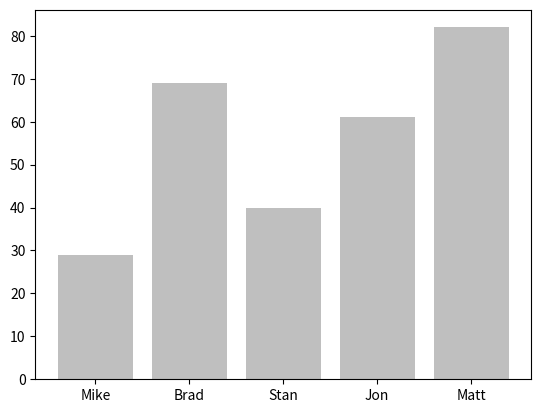

Here is the Python script that generated this plot:
import numpy as np
import matplotlib.pyplot as plt

name_list = ('Mike', 'Brad', 'Stan', 'Jon', 'Matt')
value_list = np.random.randint(0, 99, size = len(name_list))
pos_list = np.arange(len(name_list))

plt.bar(pos_list, value_list, color = '.75', align = 'center')
plt.xticks(pos_list, name_list)
plt.show()